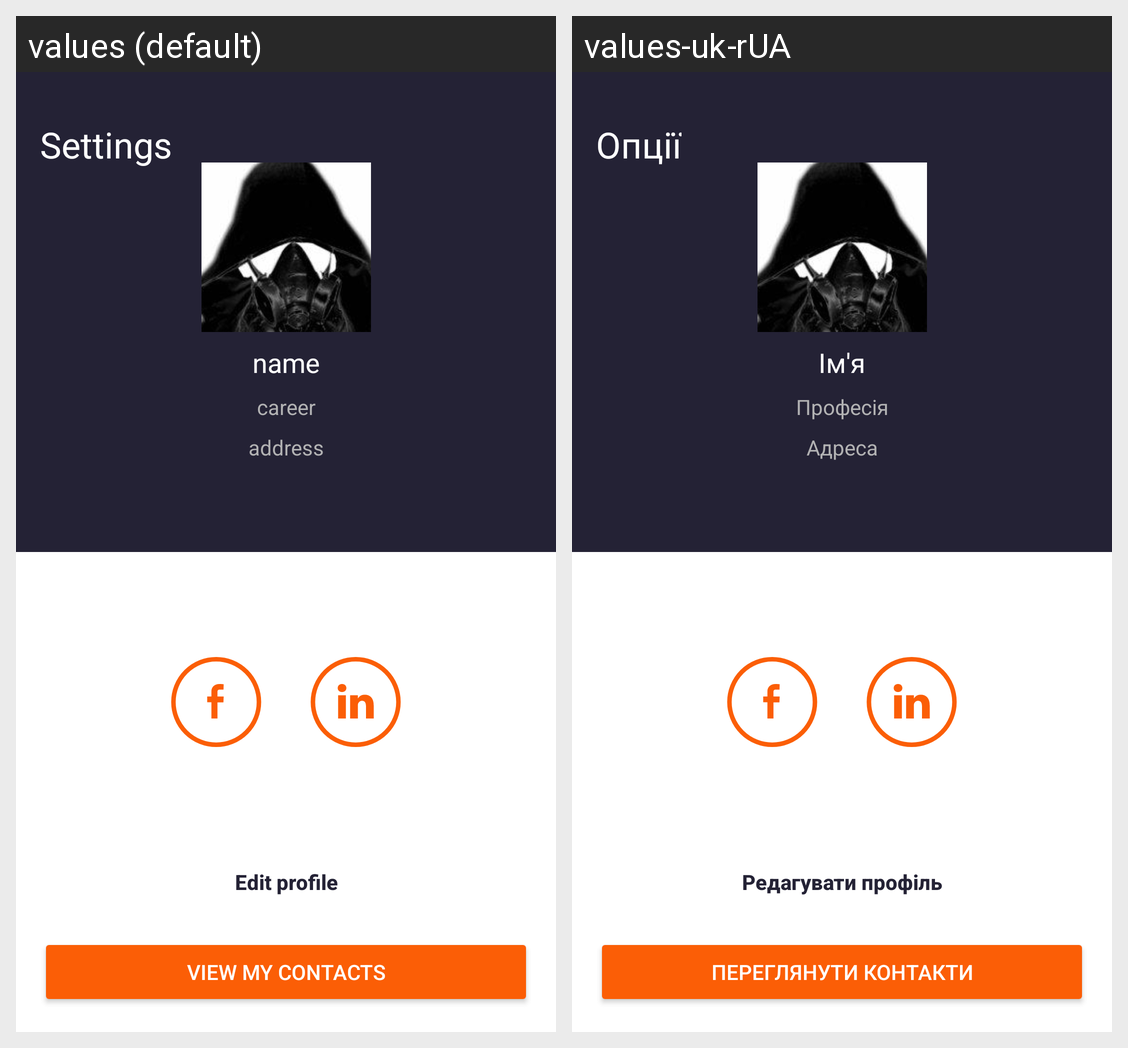

Translations of the strings shown on this Android screen, per locale in the grid:
Android screen res/layout/my_profile.xml rendered under 2 locales, left to right: values (default), values-uk-rUA. Device: Nexus 5 (rendered at 1080×1920; each locale shown at half size, 540×960, under a caption strip naming it); theme Theme.MyApplication2.
Strings drawn on this screen, with the default value and each locale's value (text and hints the layout hard-codes, and strings that could not be matched under every locale, appear in the picture but are not listed):

settings
  values: Settings
  values-uk-rUA: Опції

name
  values: name
  values-uk-rUA: Ім'я

career
  values: career
  values-uk-rUA: Професія

address
  values: address
  values-uk-rUA: Адреса

view_contacts
  values: view my contacts
  values-uk-rUA: Переглянути контакти

edit_profile
  values: Edit profile
  values-uk-rUA: Редагувати профіль
